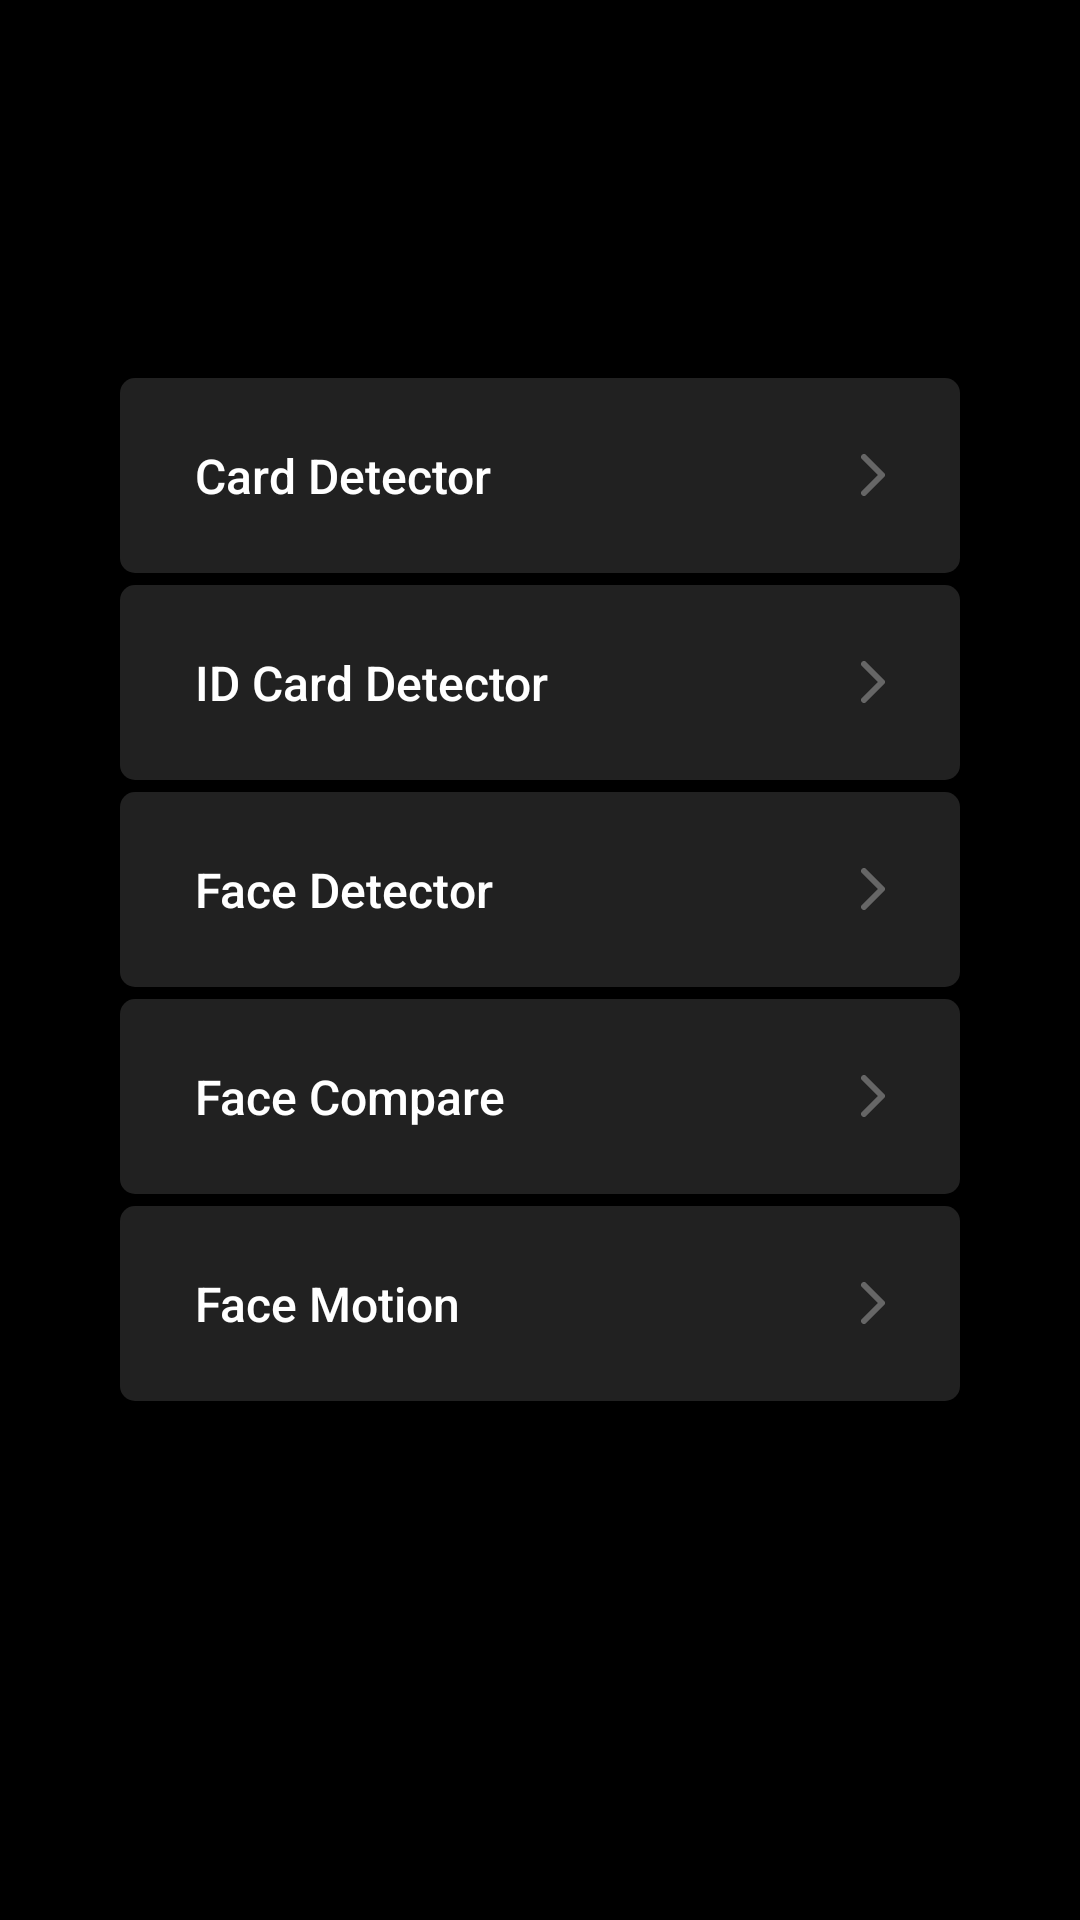

This screen was rendered from an Android layout file. Write that file and the resources it references.
<!-- AndroidManifest.xml: application theme AppTheme -->
<!-- res/layout/fragment_qa_main.xml -->
<?xml version="1.0" encoding="utf-8"?>
<androidx.constraintlayout.widget.ConstraintLayout xmlns:android="http://schemas.android.com/apk/res/android"
    xmlns:app="http://schemas.android.com/apk/res-auto"
    android:id="@+id/layout"
    android:layout_width="match_parent"
    android:layout_height="match_parent"
    android:background="@color/white"
    android:backgroundTint="@color/black"
    android:fitsSystemWindows="true">

    <androidx.constraintlayout.widget.ConstraintLayout
        android:id="@+id/main_buttons"
        android:layout_width="match_parent"
        android:layout_height="match_parent"
        android:paddingHorizontal="@dimen/mainPaddingHorizontal"
        android:layout_marginTop="?actionBarSize"
        app:layout_constraintBottom_toBottomOf="parent"
        app:layout_constraintEnd_toEndOf="parent"
        app:layout_constraintStart_toStartOf="parent"
        app:layout_constraintTop_toTopOf="parent">

        <Button
            android:id="@+id/qa_main_card_button"
            android:layout_width="280dp"
            android:layout_height="65dp"
            android:layout_marginTop="70dp"
            android:background="@drawable/button_main"
            android:drawableEnd="@drawable/icon_arrow"
            android:paddingHorizontal="@dimen/mainButtonPaddingHorizontal"
            android:paddingVertical="@dimen/mainButtonPaddingVertical"
            android:text="@string/fragment_card_name"
            android:textAlignment="textStart"
            android:textAllCaps="false"
            android:textColor="@color/white"
            android:textSize="@dimen/mainButtonTextSize"
            app:layout_constraintBottom_toTopOf="@id/qa_main_id_card_button"
            app:layout_constraintEnd_toEndOf="parent"
            app:layout_constraintStart_toStartOf="parent"
            app:layout_constraintTop_toTopOf="parent"/>

        <Button
            android:id="@+id/qa_main_id_card_button"
            android:layout_width="280dp"
            android:layout_height="65dp"
            android:layout_marginTop="4dp"
            android:background="@drawable/button_main"
            android:drawableEnd="@drawable/icon_arrow"
            android:paddingHorizontal="@dimen/mainButtonPaddingHorizontal"
            android:paddingVertical="@dimen/mainButtonPaddingVertical"
            android:text="@string/fragment_id_card_name"
            android:textAlignment="textStart"
            android:textAllCaps="false"
            android:textColor="@color/white"
            android:textSize="@dimen/mainButtonTextSize"
            app:layout_constraintEnd_toEndOf="parent"
            app:layout_constraintStart_toStartOf="parent"
            app:layout_constraintTop_toBottomOf="@id/qa_main_card_button"/>

        <Button
            android:id="@+id/qa_main_face_button"
            android:layout_width="280dp"
            android:layout_height="65dp"
            android:layout_marginTop="4dp"
            android:background="@drawable/button_main"
            android:drawableEnd="@drawable/icon_arrow"
            android:paddingHorizontal="@dimen/mainButtonPaddingHorizontal"
            android:paddingVertical="@dimen/mainButtonPaddingVertical"
            android:text="@string/fragment_face_name"
            android:textAlignment="textStart"
            android:textAllCaps="false"
            android:textColor="@color/white"
            android:textSize="@dimen/mainButtonTextSize"
            app:layout_constraintEnd_toEndOf="parent"
            app:layout_constraintStart_toStartOf="parent"
            app:layout_constraintTop_toBottomOf="@id/qa_main_id_card_button"/>

        <Button
            android:id="@+id/qa_main_compare_button"
            android:layout_width="280dp"
            android:layout_height="65dp"
            android:layout_marginTop="4dp"
            android:background="@drawable/button_main"
            android:drawableEnd="@drawable/icon_arrow"
            android:paddingHorizontal="@dimen/mainButtonPaddingHorizontal"
            android:paddingVertical="@dimen/mainButtonPaddingVertical"
            android:text="@string/fragment_compare_name"
            android:textAlignment="textStart"
            android:textAllCaps="false"
            android:textColor="@color/white"
            android:textSize="@dimen/mainButtonTextSize"
            app:layout_constraintEnd_toEndOf="parent"
            app:layout_constraintStart_toStartOf="parent"
            app:layout_constraintTop_toBottomOf="@id/qa_main_face_button"/>

        <Button
            android:id="@+id/qa_main_motion_button"
            android:layout_width="280dp"
            android:layout_height="65dp"
            android:layout_marginTop="4dp"
            android:background="@drawable/button_main"
            android:drawableEnd="@drawable/icon_arrow"
            android:paddingHorizontal="@dimen/mainButtonPaddingHorizontal"
            android:paddingVertical="@dimen/mainButtonPaddingVertical"
            android:text="@string/fragment_motion_name"
            android:textAlignment="textStart"
            android:textAllCaps="false"
            android:textColor="@color/white"
            android:textSize="@dimen/mainButtonTextSize"
            app:layout_constraintEnd_toEndOf="parent"
            app:layout_constraintStart_toStartOf="parent"
            app:layout_constraintTop_toBottomOf="@id/qa_main_compare_button"/>

    </androidx.constraintlayout.widget.ConstraintLayout>
</androidx.constraintlayout.widget.ConstraintLayout>
<!-- resources referenced by this layout -->
<resources>
  <color name="black">#FF000000</color>
  <color name="white">#FFFFFFFF</color>
  <dimen name="mainButtonPaddingHorizontal">25dp</dimen>
  <dimen name="mainButtonPaddingVertical">11dp</dimen>
  <dimen name="mainButtonTextSize">16dp</dimen>
  <dimen name="mainPaddingHorizontal">40dp</dimen>
  <!-- drawable button_main (drawable) -->
  <?xml version="1.0" encoding="utf-8"?>
  <shape xmlns:android="http://schemas.android.com/apk/res/android"
      android:shape="rectangle">
  
      <corners android:radius="5dp" />
  
      <solid
          android:color="@color/ClovaBlack"/>
  
  </shape>
  <!-- drawable icon_arrow (drawable) -->
  <vector xmlns:android="http://schemas.android.com/apk/res/android"
      android:width="8dp"
      android:height="14dp"
      android:viewportWidth="8"
      android:viewportHeight="14">
      
    <path
        android:pathData="M1,13L7,7L1,1"
        android:strokeLineJoin="round"
        android:strokeWidth="2"
        android:fillColor="#00000000"
        android:strokeColor="#666666"
        android:strokeLineCap="round"/>
  </vector>
  <string name="fragment_card_name">Card Detector</string>
  <string name="fragment_compare_name">Face Compare</string>
  <string name="fragment_face_name">Face Detector</string>
  <string name="fragment_id_card_name">ID Card Detector</string>
  <string name="fragment_motion_name">Face Motion</string>
  <style name="AppTheme" parent="Theme.AppCompat.NoActionBar">
          <item name="android:windowNoTitle">true</item>
  
          <item name="android:statusBarColor">@android:color/transparent</item>
          <item name="android:navigationBarColor">@android:color/transparent</item>
  
          <item name="android:windowTranslucentStatus">true</item>
          <item name="android:windowTranslucentNavigation">true</item>
          <item name="android:windowDrawsSystemBarBackgrounds">true</item>
  
          <item name="windowActionBarOverlay">true</item>
          <item name="android:windowBackground">@android:color/black</item>
          <item name="android:background">@android:color/transparent</item>
          <item name="bottomSheetDialogTheme">@style/AppBottomSheetDialogTheme</item>
  
      </style>
  <color name="ClovaBlack">#FF212121</color>
  <style name="AppBottomSheetDialogTheme" parent="Theme.Design.Light.BottomSheetDialog">
          <item name="bottomSheetStyle">@style/AppModalStyle</item>
          <item name="android:backgroundDimAmount">0.3</item>
      </style>
  <style name="AppModalStyle" parent="Widget.Design.BottomSheet.Modal">
          <item name="android:background">@drawable/bg_bottom_sheet</item>
      </style>
  <!-- drawable bg_bottom_sheet (drawable) -->
  <?xml version="1.0" encoding="utf-8"?>
  <shape xmlns:android="http://schemas.android.com/apk/res/android"
      android:shape="rectangle">
      <corners
          android:topLeftRadius="20dp"
          android:topRightRadius="20dp" />
      <solid android:color="@color/bottom_sheet"/>
  
  </shape>
  <color name="bottom_sheet">#FF171717</color>
</resources>
